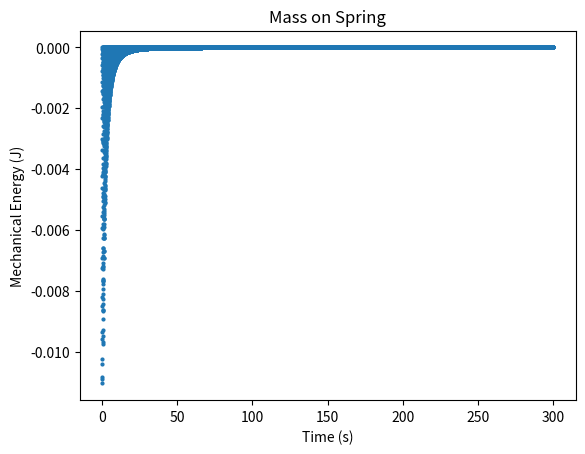

Here is the Python script that generated this plot:
import numpy as np
from scipy.integrate import odeint
import matplotlib.pyplot as plt

total_time = 300
number_of_steps = 40000
GRAVITY = 9.80665
SPRING_CONSTANT = 10.02
MASS = 0.05
X0 = 0.28

def mass_on_spring(y, t, c):
  x, dx = y
  dydt = [dx, -SPRING_CONSTANT/MASS*(x-X0) - GRAVITY - np.sign(dx)*c*dx**2]
  return dydt

c = 0.623
y0 = [0.18, 0]
t = np.linspace(0, total_time, number_of_steps)
sol = odeint(mass_on_spring, y0, t, args=(c,))
x = sol[:, 0]
dx = sol[:, 1]

mass = MASS
gravity = GRAVITY
spring_constant = SPRING_CONSTANT
x0 = X0

# me = MASS*GRAVITY*x + 0.5*SPRING_CONSTANT*(x-X0)**2 + 0.5*MASS*dx**2
me = mass*gravity*x + 0.5*spring_constant*(x-x0)**2 + 0.5*mass*dx**2

dme = np.diff(me)*number_of_steps/total_time

plt.title('Mass on Spring')
# plt.plot(t, x, 'o', label='data', markersize=2)
plt.plot(t[1:], dme, 'o', label='data', markersize=2)
plt.xlabel('Time (s)')
plt.ylabel('Mechanical Energy (J)')

plt.show()